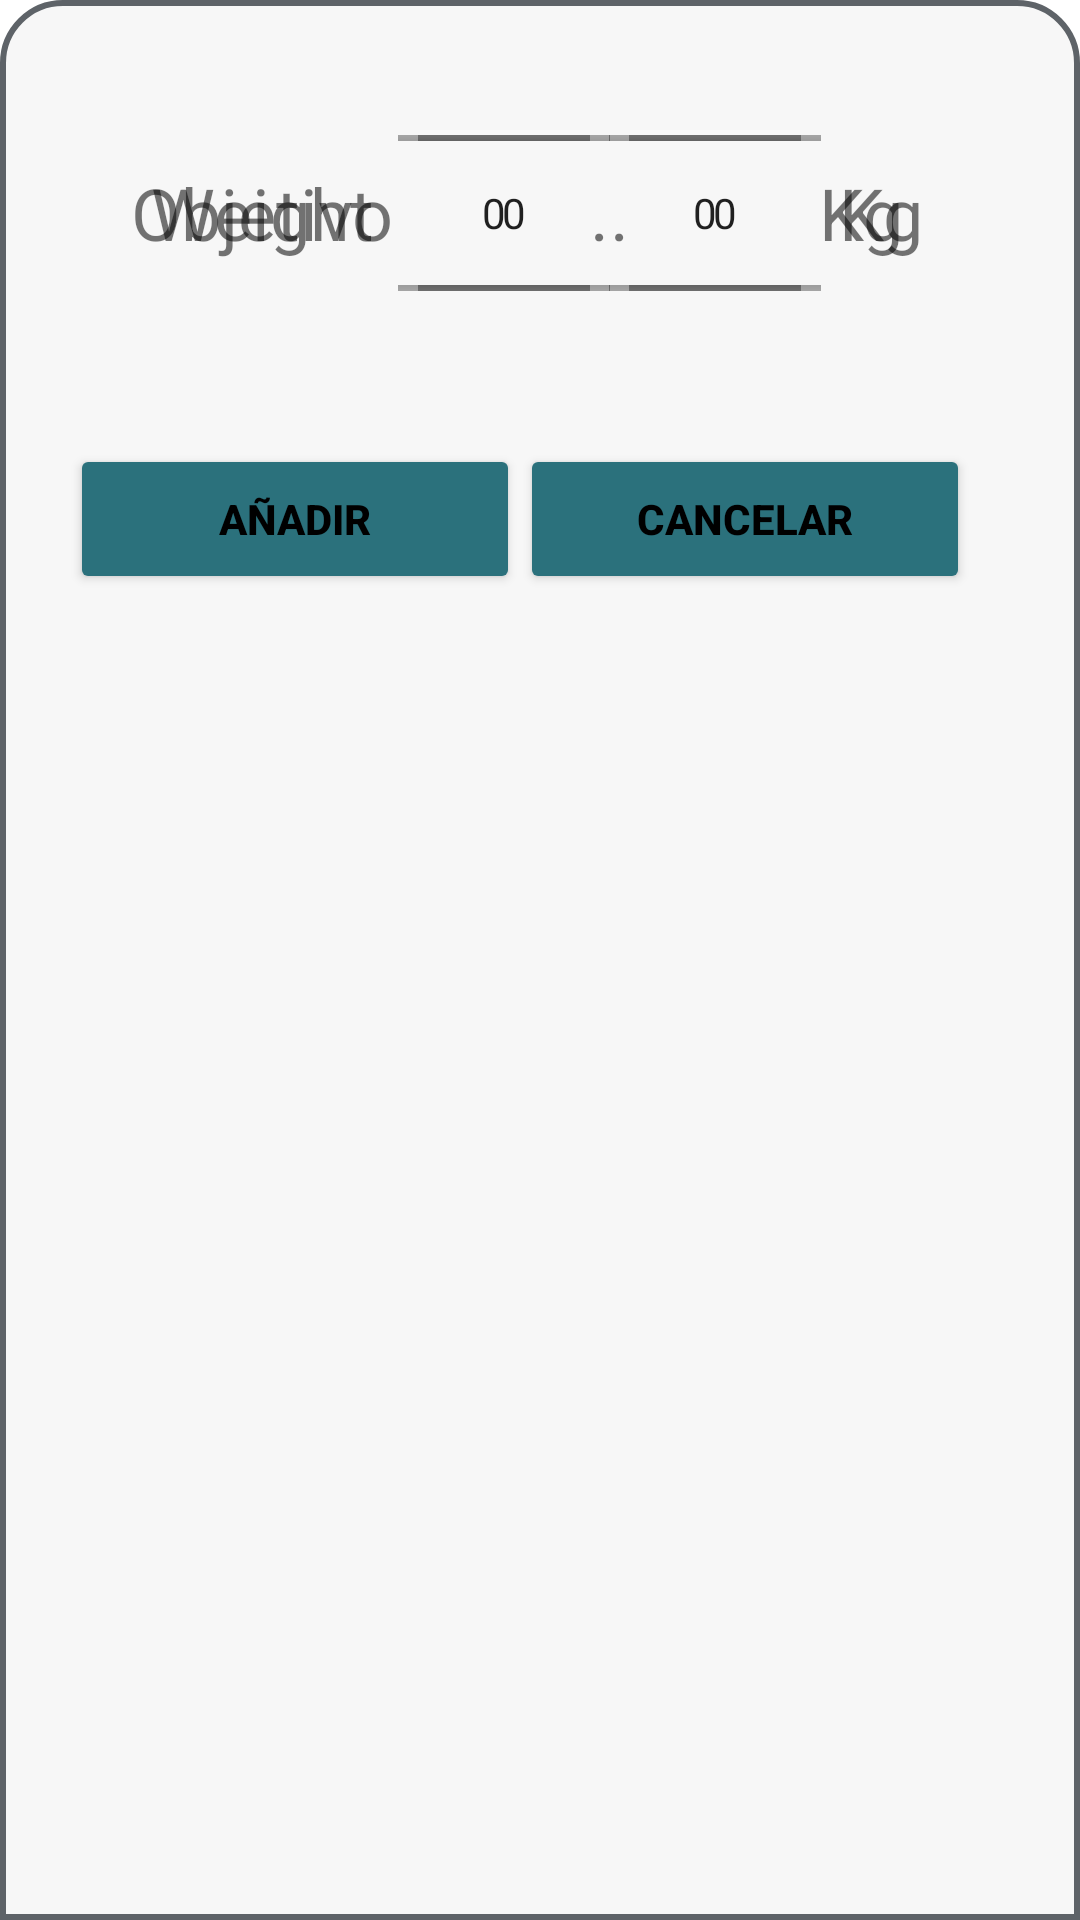

Android layout source for this screen:
<!-- AndroidManifest.xml: fallback theme Theme.MaterialComponents.DayNight.NoActionBar -->
<!-- res/layout/my_bottom_sheet_add_weight.xml -->
<?xml version="1.0" encoding="utf-8"?>
<RelativeLayout
    xmlns:android="http://schemas.android.com/apk/res/android"
    xmlns:app="http://schemas.android.com/apk/res-auto"
    android:orientation="vertical"
    android:layout_width="match_parent"
    android:layout_height="match_parent"
    android:layout_margin="10dp"
    android:background="@drawable/custom_bottom_sheet01">


    <LinearLayout
        android:id="@+id/weight"
        android:layout_width="match_parent"
        android:layout_height="wrap_content"
        android:layout_alignParentTop="true"
        android:layout_centerHorizontal="true"
        android:layout_margin="8dp"
        android:layout_marginTop="385dp"
        android:layout_marginBottom="8dp"
        android:gravity="center"
        android:orientation="horizontal"
        android:textAlignment="center">

        <TextView
            android:layout_width="wrap_content"
            android:layout_height="wrap_content"
            android:layout_gravity="center"
            android:text="Weight"
            android:textSize="24sp" />

        <LinearLayout
            android:layout_width="wrap_content"
            android:layout_height="wrap_content"
            android:layout_margin="8dp"
            android:gravity="center"
            android:textAlignment="center">

            <NumberPicker
                android:id="@+id/numberWeight"
                android:layout_width="wrap_content"
                android:layout_height="90dp" />

            <TextView
                android:layout_width="wrap_content"
                android:layout_height="wrap_content"
                android:layout_gravity="center"
                android:text="."
                android:textSize="24sp" />

            <NumberPicker
                android:id="@+id/numberDecimalWeight"
                android:layout_width="wrap_content"
                android:layout_height="90dp" />

            <TextView
                android:layout_width="wrap_content"
                android:layout_height="wrap_content"
                android:layout_gravity="center"
                android:text=" Kg"
                android:textSize="24sp" />
        </LinearLayout>
    </LinearLayout>

    <LinearLayout
        android:id="@+id/target"
        android:layout_width="match_parent"
        android:layout_height="wrap_content"
        android:layout_alignParentTop="true"
        android:layout_centerHorizontal="true"
        android:layout_margin="8dp"
        android:layout_marginTop="385dp"
        android:layout_marginBottom="8dp"
        android:gravity="center"
        android:orientation="horizontal"
        android:textAlignment="center">

        <TextView
            android:layout_width="wrap_content"
            android:layout_height="wrap_content"
            android:layout_gravity="center"
            android:text="Objetivo"
            android:textSize="24sp" />

        <LinearLayout
            android:layout_width="wrap_content"
            android:layout_height="wrap_content"
            android:layout_margin="8dp"
            android:gravity="center"
            android:textAlignment="center">

            <NumberPicker
                android:id="@+id/numberObWeight"
                android:layout_width="wrap_content"
                android:layout_height="90dp" />

            <TextView
                android:layout_width="wrap_content"
                android:layout_height="wrap_content"
                android:layout_gravity="center"
                android:text="."
                android:textSize="24sp" />

            <NumberPicker
                android:id="@+id/numberDecimalObWeight"
                android:layout_width="wrap_content"
                android:layout_height="90dp" />

            <TextView
                android:layout_width="wrap_content"
                android:layout_height="wrap_content"
                android:layout_gravity="center"
                android:text=" Kg"
                android:textSize="24sp" />
        </LinearLayout>
    </LinearLayout>

    <LinearLayout
        android:layout_width="match_parent"
        android:layout_height="wrap_content"
        android:layout_below="@+id/target"
        android:layout_alignParentStart="true"
        android:layout_alignParentEnd="true"
        android:layout_marginStart="3dp"
        android:layout_marginTop="16dp"
        android:layout_marginEnd="16dp"
        android:gravity="center">

        <Button
            android:id="@+id/add"
            android:layout_width="150dp"
            android:layout_height="50dp"
            android:layout_gravity="center"
            android:backgroundTint="@color/verdeOscuro"
            android:text="Añadir"
            android:textColor="@color/black"
            android:textStyle="bold" />

        <Button
            android:id="@+id/cancel"
            android:layout_width="150dp"
            android:layout_height="50dp"
            android:layout_gravity="center"
            android:backgroundTint="@color/verdeOscuro"
            android:text="Cancelar"
            android:textColor="@color/black"
            android:textStyle="bold" />
    </LinearLayout>


</RelativeLayout>
<!-- resources referenced by this layout -->
<resources>
  <color name="black">#FF000000</color>
  <color name="verdeOscuro">#2B717C</color>
  <!-- drawable custom_bottom_sheet01 (drawable) -->
  <?xml version="1.0" encoding="utf-8"?>
  <shape xmlns:android="http://schemas.android.com/apk/res/android">
      <solid android:color="#F7F7F7"/>
      <corners
          android:topLeftRadius="20dp"
          android:topRightRadius="20dp"/>
      <padding
          android:left="10dp"
          android:right="10dp"
          android:top="10dp"
          android:bottom="10dp"/>
      <stroke
          android:width="2dp"
          android:color="#5E6368"/>
  </shape>
</resources>
